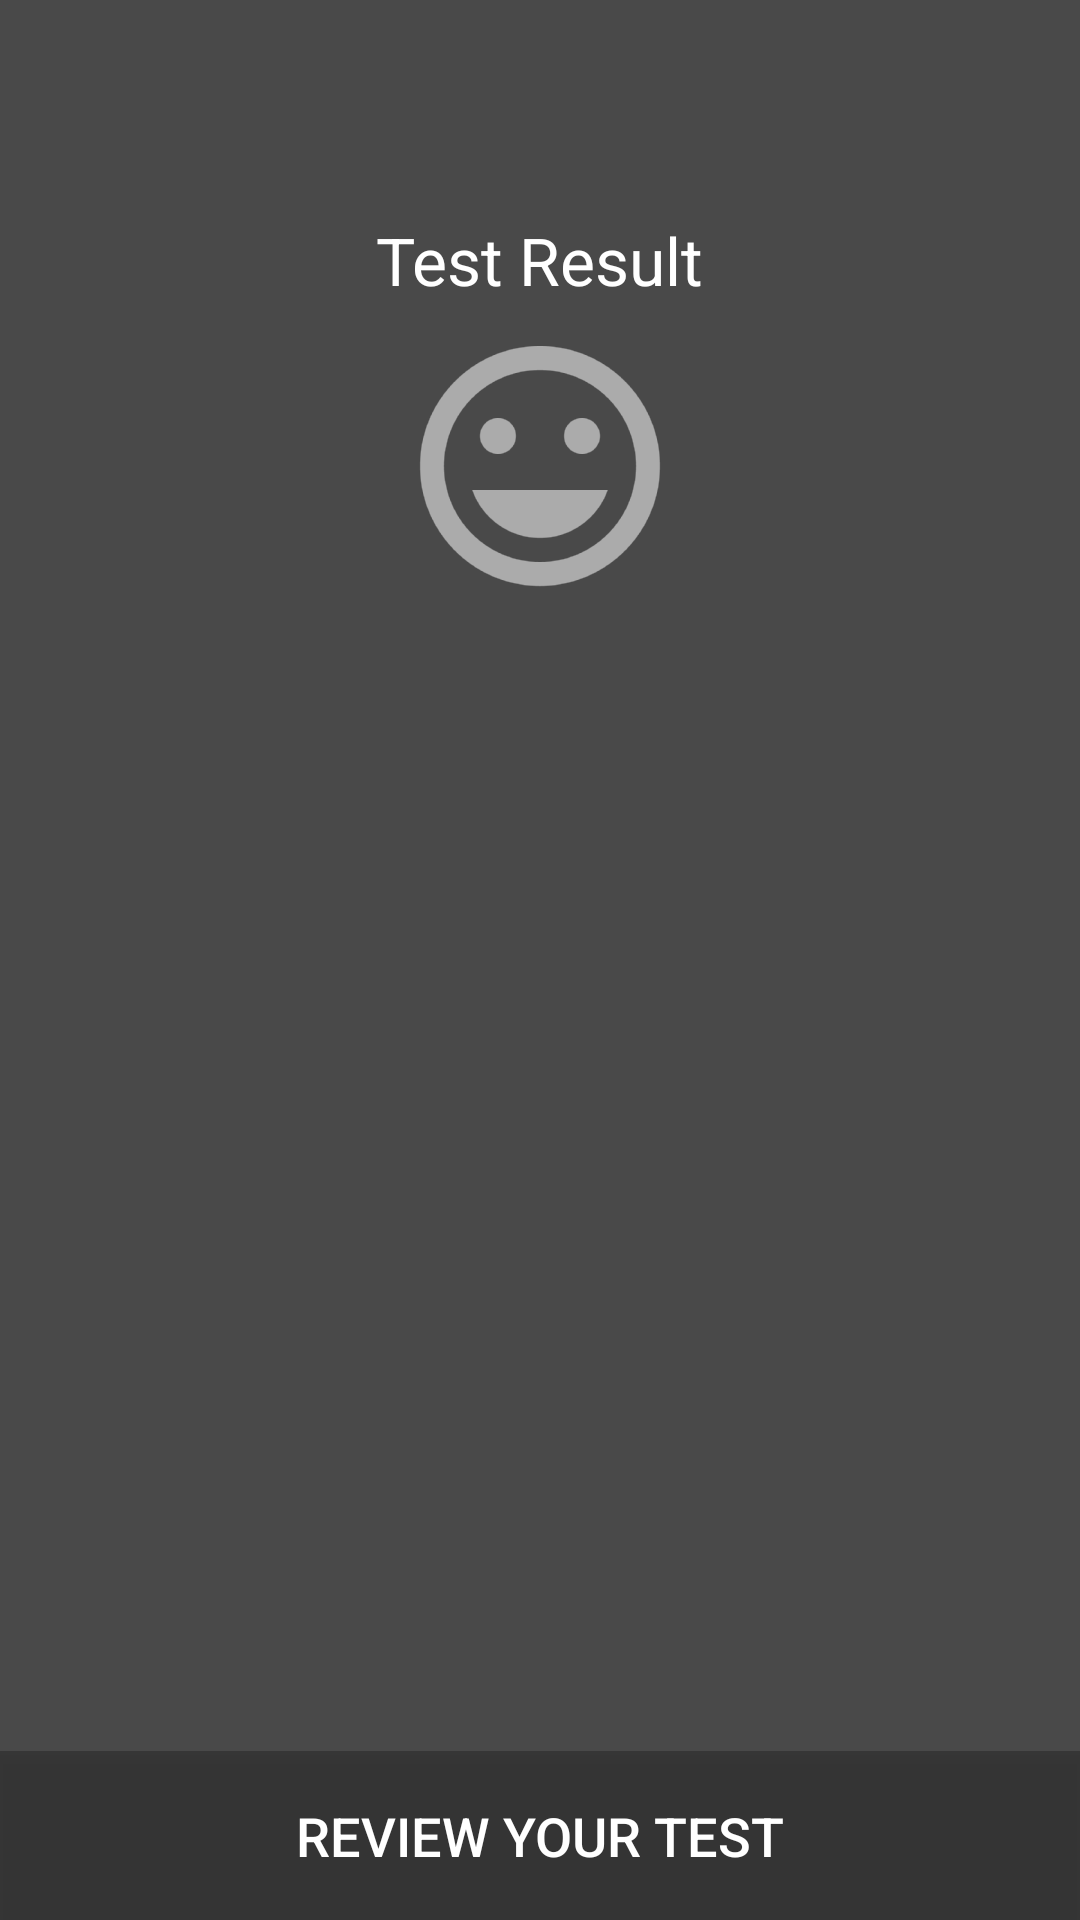

Write the Android layout XML for this screen, with the resource values it uses.
<!-- AndroidManifest.xml: application theme AppTheme -->
<!-- res/layout/activity_result.xml -->
<RelativeLayout xmlns:android="http://schemas.android.com/apk/res/android"
    xmlns:tools="http://schemas.android.com/tools"
    android:layout_width="match_parent"
    android:layout_height="match_parent"
    android:background="@color/primaryColor"
    tools:context=".Result">

    <include layout="@layout/global_background"></include>

    <include
        layout="@layout/app_bar"
        android:id="@+id/topBar"></include>

    <Button
        android:id="@+id/btnReviewResult"
        android:layout_width="match_parent"
        android:layout_height="wrap_content"
        android:layout_alignParentBottom="true"
        android:padding="16dp"
        android:textColor="#fff"
        android:background="#40000000"
        android:textSize="18sp"
        android:text="Review your test"/>

    <LinearLayout
        android:layout_below="@id/topBar"
        android:layout_centerInParent="true"
        android:gravity="center"
        android:layout_marginTop="16dp"
        android:layout_centerHorizontal="true"
        android:layout_width="match_parent"
        android:layout_height="wrap_content"
        android:orientation="vertical">


        <TextView
            android:id="@+id/txtResultNumber"
            android:text="Test Result"
            android:layout_width="wrap_content"
            android:layout_height="wrap_content"
            android:textColor="#fff"
            android:textSize="22sp" />


        <ImageView
            android:layout_centerInParent="true"
            android:id="@+id/imgResult"
            android:contentDescription="@string/app_name"
            android:layout_width="wrap_content"
            android:layout_height="wrap_content"
            android:src="@drawable/ic_keyboard_alt"
            android:scaleType="centerInside" />

        <TextView
            android:id="@+id/txtResult"
            android:text=""
            android:layout_width="wrap_content"
            android:layout_height="wrap_content"
            android:textColor="#fff"
            android:textSize="36dp" />


    </LinearLayout>


</RelativeLayout>
<!-- res/layout/global_background.xml (included above) -->
<?xml version="1.0" encoding="utf-8"?>
    <ImageView
        xmlns:android="http://schemas.android.com/apk/res/android"
        android:background="#494949"
        android:id="@+id/globalImageView"
        android:layout_width="match_parent"
        android:layout_height="match_parent"
        android:scaleType="centerCrop" />
<!-- res/layout/app_bar.xml (included above) -->
<?xml version="1.0" encoding="utf-8"?>
<FrameLayout
    android:layout_width="match_parent"
    android:layout_height="wrap_content"
    xmlns:android="http://schemas.android.com/apk/res/android">

    <android.support.v7.widget.Toolbar xmlns:android="http://schemas.android.com/apk/res/android"
        xmlns:app="http://schemas.android.com/apk/res-auto"
        android:id="@+id/toolbar"
        android:minHeight="?attr/actionBarSize"
        android:background="#00000000"
        android:layout_width="match_parent"
        app:theme="@style/ThemeOverlay.AppCompat.Dark"
        app:popupTheme="@style/ThemeOverlay.AppCompat.Light"
        android:layout_height="wrap_content">

    </android.support.v7.widget.Toolbar>
</FrameLayout>
<!-- resources referenced by this layout -->
<resources>
  <color name="primaryColor">#009688</color>
  <!-- drawable ic_keyboard_alt: png bitmap (drawable-hdpi, 5646 bytes) -->
  <string name="app_name">Computer Quiz</string>
  <style name="AppTheme" parent="AppTheme.Base">
  
      </style>
  <style name="AppTheme.Base" parent="Theme.AppCompat.Light.NoActionBar">
  
          <item name="colorPrimary">@color/primaryColor</item>
          <item name="colorPrimaryDark">@color/primaryColorDark</item>
          <item name="drawerArrowStyle">@style/DrawerArrowStyle</item>
          <item name="android:textColorPrimary">@android:color/white</item>
          <item name="colorAccent">@color/color_giftcode</item>
          </style>
  <color name="primaryColorDark">#009688</color>
  <style name="DrawerArrowStyle" parent="Widget.AppCompat.DrawerArrowToggle">
          <item name="spinBars">true</item>
          <item name="color">@android:color/white</item>
      </style>
  <color name="color_giftcode">#ED7D31</color>
</resources>
